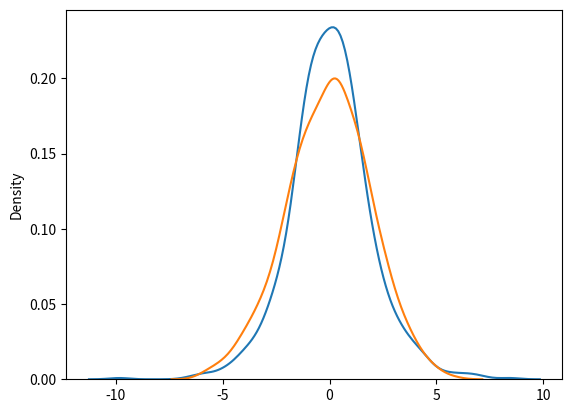

Here is the Python script that generated this plot:
#difference btwn logistic and normal distribution
#Both distributions are near identical, but logistic distribution has more area under the tails, meaning it represents more possibility of occurrence of an event further away from mean.
import seaborn
from numpy import random
from matplotlib import pyplot

seaborn.distplot(random.logistic(size=1000),hist=False,label='Logistic')
seaborn.distplot(random.normal(scale=2,size=1000),hist=False,label='Normal')
pyplot.show()